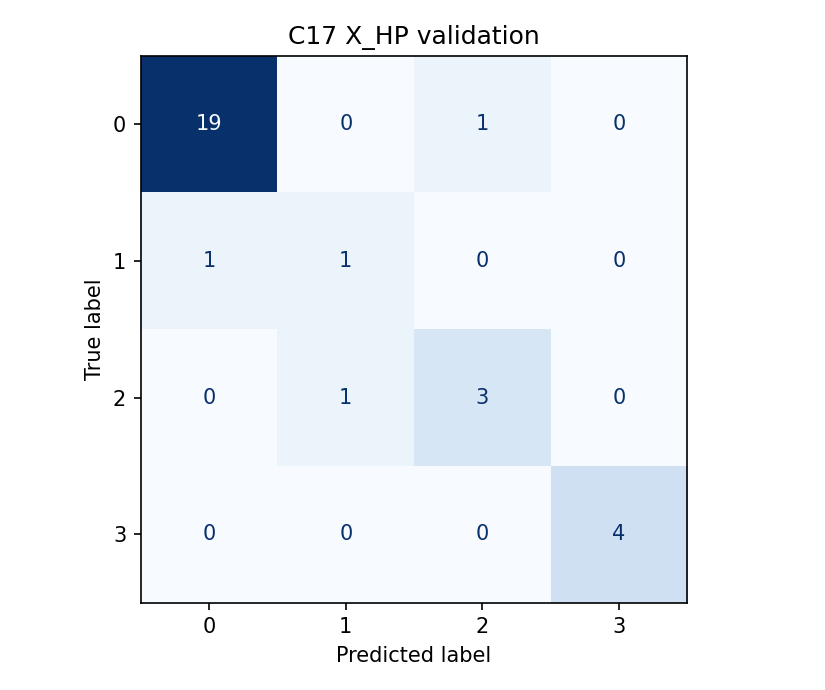

Data behind this chart, as committed beside it:
, 0, 1, 2, 3
0, 19, 0, 1, 0
1, 1, 1, 0, 0
2, 0, 1, 3, 0
3, 0, 0, 0, 4
